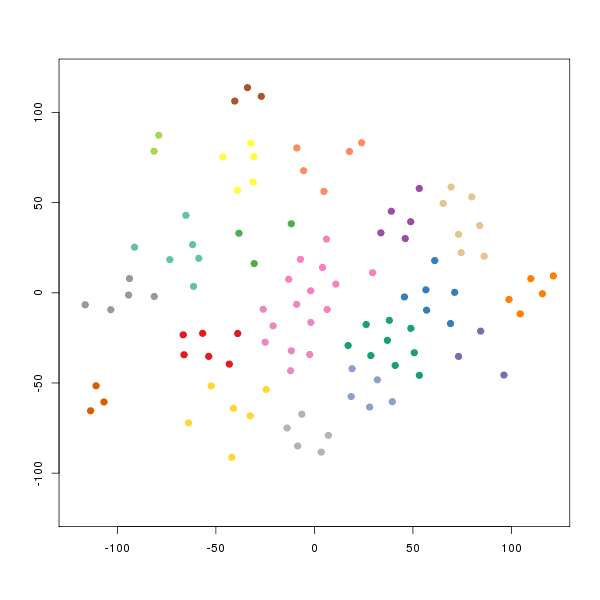

The file beside this chart, header and first rows:
smile	binding.affinity
[H]N([H])C1=NN([H])C2=C([H])C([H])=C([H]…	1600
[H]N(C(=O)N([H])C1=C([H])C(=C(C([H])=C1[…	290
[H]N(C(=O)C1([H])C([H])([H])C([H])([H])N…	800
[H]N(C(=O)C(\[H])=C(/[H])C([H])([H])N(C(…	3900
[H]N(C(=O)C1=C([H])C([H])=C(C([H])=C1[H]…	3150
[H]N1C(=O)C2=C(C1=O)C1=C([H])N(C3=C([H])…	5100
[H]N(C(=O)N1C([H])([H])C([H])([H])N(C2=N…	1600
[H]O[C@@]([H])(C([H])([H])N([H])C(=O)C1=…	250
[H]N(C([H])([H])[H])[C@@]1([H])C([H])([H…	12.3
[H]N(C(=O)C1=C(N([H])C(\C([H])=C2/C(=O)N…	54.5
[H]OC([H])([H])[C@]([H])(N([H])C1=NC(N([…	7250
[H]N1N=C2C3=C(C([H])=C([H])C([H])=C13)C(…	260
[H]N(C1=C(Cl)C([H])=C2N([H])C(=O)N([H])C…	8951
[H]N(C1=C2C([H])=C(C([H])=C([H])C2=NC([H…	1122
[H]N(C1=C2C([H])=C(C([H])=C([H])C2=NC([H…	3550
[H]N(C1=C2C([H])=C(C([H])=C([H])C2=NC([H…	708
[H]N(C1=C2C([H])=C(C([H])=C([H])C2=NC([H…	1000
[H]N(C1=C2C([H])=C(C([H])=C([H])C2=NC([H…	1000
[H]N(C1=C2C([H])=C(C([H])=C([H])C2=NC([H…	971
[H]N(C1=C2C([H])=C(C([H])=C([H])C2=NC([H…	126
[H]N(C1=C2C([H])=C(C([H])=C([H])C2=NC([H…	100
[H]N(C1=C2C([H])=C(C([H])=C([H])C2=NC([H…	126
[H]N(C1=C2C([H])=C(C([H])=C([H])C2=NC([H…	50.5
[H]N(C1=C2C([H])=C(C([H])=C([H])C2=NC([H…	50.5
[H]N(C1=C2C([H])=C(C([H])=C([H])C2=NC([H…	178
[H]N(C1=C2C([H])=C(C([H])=C([H])C2=NC([H…	631
[H]N(C1=C2C([H])=C(C([H])=C([H])C2=NC([H…	447
[H]N(C1=C2C([H])=C(C([H])=C([H])C2=NC([H…	501
[H]N(C1=C2C([H])=C(C([H])=C([H])C2=NC([H…	133.5
[H]N(C1=C2C([H])=C(C([H])=C([H])C2=NC([H…	224
[H]N(C1=C2C([H])=C(C([H])=C([H])C2=NC([H…	794
[H]N(C1=C2C([H])=C(C([H])=C([H])C2=NC([H…	141
[H]N(C1=C2C([H])=C(C([H])=C([H])C2=NC([H…	111
[H]N(C1=C2C([H])=C(C([H])=C([H])C2=NC([H…	670
[H]N(C1=C2C([H])=C(C([H])=C([H])C2=NC([H…	282
[H]N(C1=C2C([H])=C(C([H])=C([H])C2=NC([H…	891
[H]N(C1=C2C([H])=C(C([H])=C([H])C2=NC([H…	178
[H]N(C1=C2C([H])=C(C([H])=C([H])C2=NC([H…	501
[H]N(C1=C2C([H])=C(C([H])=C([H])C2=NC([H…	158
[H]\C(C(=O)C([H])([H])[H])=C1\SC2=C([H])…	30
[H]OC([H])([H])[C@]([H])(O[H])C([H])([H]…	110
[H]N([H])C1=C(C2=NC3=C(N2[H])C([H])=C([H…	6500
[H]C1=C(N=C(S1)C([H])([H])[H])C([H])([H]…	8
[H]C1=C([H])C([H])=C(S1)C([H])([H])N(C1=…	12
[H]C1=C([H])C([H])=C(S1)C([H])([H])N(C1=…	14
[H]N(C1=NC([H])=NC2=C1C([H])=C(C([H])=C2…	15
[H]C1=C([H])N=C(S1)C([H])([H])N(C1=NC([H…	20
[H]C1=C([H])C(=C(S1)C([H])([H])N(C1=NC([…	29
[H]N(C1=NC([H])=NC2=C1C([H])=C(C([H])=C2…	29
[H]N(C1=NC([H])=NC2=C1C([H])=C(C([H])=C2…	85.5
[H]N(C1=NC([H])=NC2=C1C([H])=C(C([H])=C2…	34
[H]N(C1=NC([H])=NC2=C1C([H])=C(C([H])=C2…	35
[H]C1=C([H])C([H])=C(O1)C([H])([H])N(C1=…	36
[H]C1=C(N=C(S1)C([H])([H])N(C1=NC([H])=N…	37
[H]N(C1=NC([H])=NC2=C1C([H])=C(C([H])=C2…	41.5
[H]N(C1=NC([H])=NC2=C1C([H])=C(C([H])=C2…	42
[H]C1=NC2=C(C([H])=C(C([H])=C2[H])C2=C([…	45
[H]N(C1=NC([H])=NC2=C1C([H])=C(C([H])=C2…	47
[H]N(C1=NC([H])=NC2=C1C([H])=C(C([H])=C2…	50
[H]N(C1=NC([H])=NC2=C1C([H])=C(C([H])=C2…	70
... 45 more rows
